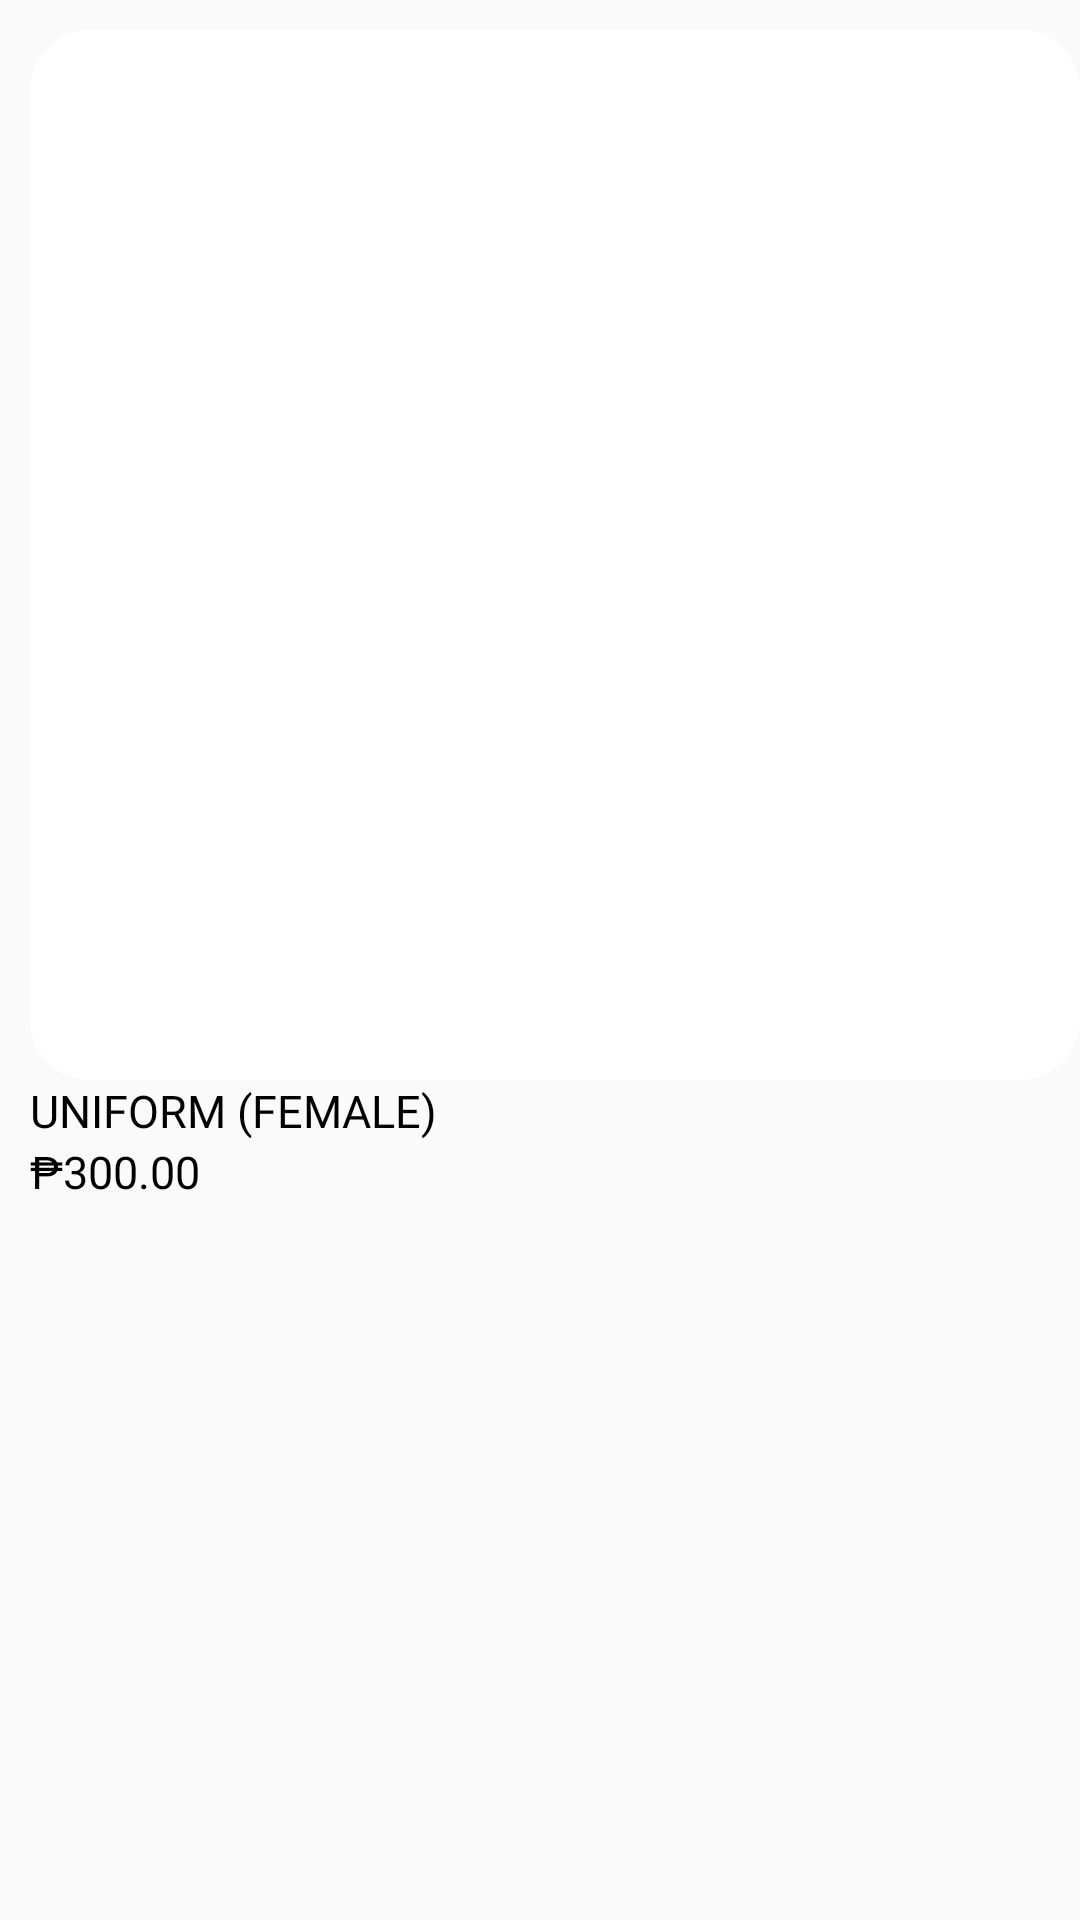

The Android layout XML behind this screen, and the referenced resources:
<!-- AndroidManifest.xml: application theme Theme.UMakNexus -->
<!-- res/layout/wishlist_item_view.xml -->
<?xml version="1.0" encoding="utf-8"?>
<LinearLayout xmlns:android="http://schemas.android.com/apk/res/android"
    android:layout_width="match_parent"
    android:layout_height="wrap_content"
    xmlns:app="http://schemas.android.com/apk/res-auto"
    android:orientation="vertical">

    <LinearLayout
        android:layout_width="match_parent"
        android:layout_height="wrap_content"
        android:orientation="vertical"
        android:paddingStart="10dp"
        android:paddingTop="10dp">

        <androidx.cardview.widget.CardView
            android:layout_width="match_parent"
            android:layout_height="wrap_content"
            android:background="@drawable/category_bg"
            app:cardCornerRadius="20dp"
            app:cardElevation="0dp"
            app:strokeColor="@color/border_color"
            app:strokeWidth="1dp">

            <ImageView
                android:id="@+id/wishlistProductImg"
                android:layout_width="match_parent"
                android:layout_height="wrap_content"
                android:adjustViewBounds="true"
                android:scaleType="fitCenter"
                android:src="@drawable/white_bg" />

        </androidx.cardview.widget.CardView>

        <TextView
            android:id="@+id/wishlistProduct"
            android:layout_width="match_parent"
            android:layout_height="wrap_content"
            android:layout_below="@+id/wishlistProductImg"
            android:fontFamily="@font/syne_semibold"
            android:text="UNIFORM (FEMALE)"
            android:textColor="@color/black"
            android:textSize="15dp" />

        <TextView
            android:id="@+id/wishlistPrice"
            android:layout_width="180dp"
            android:layout_height="wrap_content"
            android:layout_below="@+id/wishlistProduct"
            android:fontFamily="@font/syne_semibold"
            android:text="₱300.00"
            android:textColor="@color/black"
            android:textSize="15dp" />
    </LinearLayout>
</LinearLayout>
<!-- resources referenced by this layout -->
<resources>
  <color name="black">#FF000000</color>
  <color name="border_color">#D0E8FB</color>
  <!-- drawable category_bg (drawable) -->
  <?xml version="1.0" encoding="utf-8"?>
  <shape xmlns:android="http://schemas.android.com/apk/res/android"
      android:shape="rectangle"
      >
      <solid android:color="@color/secondary_color"/>
      <corners android:radius="10dp"/>
      <stroke
          android:width="2dp"
          android:color="@color/border_color" />
  </shape>
  <!-- drawable white_bg: png bitmap (drawable, 7156 bytes) -->
  <style name="Theme.UMakNexus" parent="Base.Theme.UMakNexus" />
  <color name="secondary_color">#ECF6FE</color>
  <style name="Base.Theme.UMakNexus" parent="Theme.AppCompat.DayNight.NoActionBar">
          
          
      </style>
</resources>
